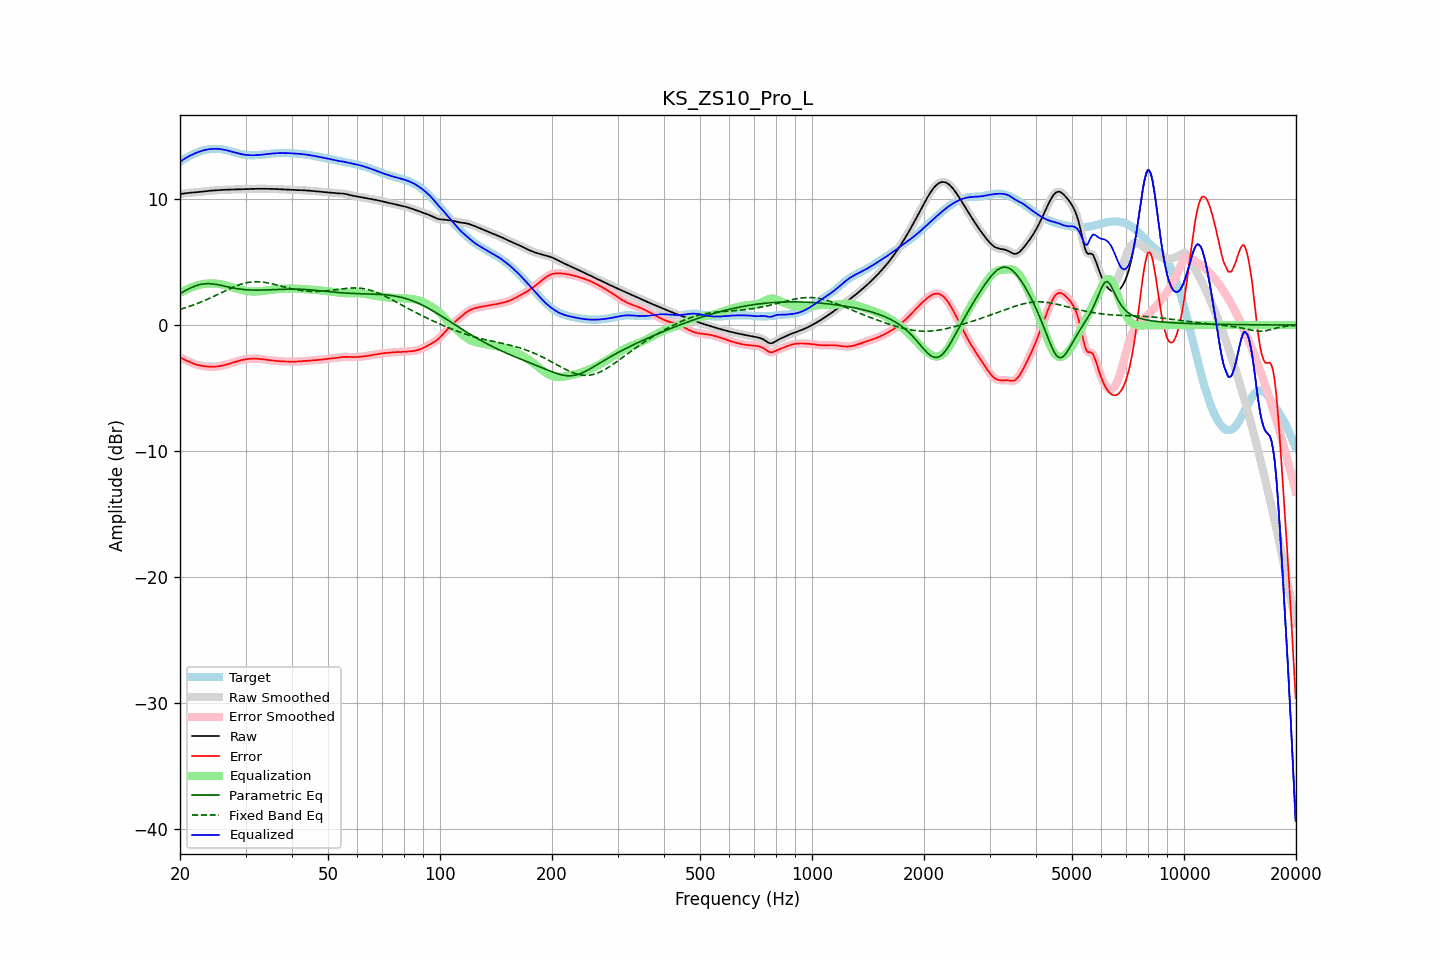

The data file committed next to this chart (first rows):
frequency, raw, error, smoothed, error_smoothed, equalization, parametric_eq, fixed_band_eq, equalized_raw, equalized_smoothed, target
20.00, 10.40, -2.58, 10.40, -2.58, 2.57, 2.50, 1.25, 12.97, 12.97, 12.98
20.20, 10.42, -2.64, 10.42, -2.64, 2.64, 2.57, 1.29, 13.06, 13.06, 13.06
20.40, 10.44, -2.70, 10.44, -2.70, 2.70, 2.64, 1.33, 13.15, 13.15, 13.14
20.61, 10.46, -2.76, 10.46, -2.76, 2.77, 2.71, 1.37, 13.23, 13.23, 13.22
20.81, 10.48, -2.82, 10.48, -2.82, 2.83, 2.78, 1.41, 13.31, 13.31, 13.30
21.02, 10.49, -2.87, 10.49, -2.88, 2.88, 2.85, 1.45, 13.38, 13.38, 13.37
21.23, 10.51, -2.93, 10.51, -2.93, 2.94, 2.91, 1.49, 13.44, 13.44, 13.44
21.44, 10.52, -2.99, 10.52, -2.99, 2.99, 2.97, 1.54, 13.50, 13.50, 13.50
21.66, 10.53, -3.04, 10.53, -3.04, 3.04, 3.03, 1.58, 13.56, 13.56, 13.57
21.87, 10.54, -3.09, 10.54, -3.09, 3.08, 3.08, 1.63, 13.62, 13.62, 13.62
22.09, 10.55, -3.13, 10.55, -3.13, 3.13, 3.13, 1.68, 13.68, 13.68, 13.68
22.31, 10.56, -3.16, 10.56, -3.17, 3.16, 3.17, 1.73, 13.73, 13.73, 13.73
22.54, 10.58, -3.20, 10.58, -3.20, 3.20, 3.21, 1.78, 13.77, 13.78, 13.78
22.76, 10.59, -3.22, 10.59, -3.22, 3.22, 3.23, 1.83, 13.82, 13.82, 13.82
22.99, 10.61, -3.25, 10.61, -3.25, 3.25, 3.26, 1.88, 13.86, 13.86, 13.86
23.22, 10.62, -3.27, 10.62, -3.27, 3.27, 3.27, 1.93, 13.89, 13.89, 13.89
23.45, 10.64, -3.28, 10.64, -3.28, 3.28, 3.29, 1.99, 13.92, 13.92, 13.92
23.69, 10.65, -3.29, 10.65, -3.30, 3.30, 3.29, 2.05, 13.95, 13.95, 13.95
23.92, 10.66, -3.30, 10.66, -3.30, 3.30, 3.29, 2.10, 13.97, 13.97, 13.97
24.16, 10.67, -3.31, 10.67, -3.31, 3.31, 3.28, 2.16, 13.98, 13.98, 13.98
24.40, 10.68, -3.31, 10.68, -3.31, 3.31, 3.27, 2.22, 13.99, 13.99, 13.99
24.65, 10.69, -3.31, 10.69, -3.31, 3.31, 3.26, 2.28, 14.00, 14.00, 14.00
24.89, 10.70, -3.30, 10.70, -3.30, 3.30, 3.24, 2.34, 14.00, 14.00, 14.00
25.14, 10.71, -3.29, 10.71, -3.29, 3.29, 3.22, 2.41, 14.00, 14.00, 14.00
25.39, 10.72, -3.27, 10.72, -3.27, 3.27, 3.19, 2.47, 13.99, 13.99, 13.99
25.65, 10.73, -3.25, 10.73, -3.25, 3.25, 3.17, 2.53, 13.98, 13.98, 13.98
25.91, 10.74, -3.23, 10.74, -3.22, 3.22, 3.14, 2.59, 13.96, 13.96, 13.96
26.16, 10.74, -3.20, 10.74, -3.20, 3.20, 3.11, 2.65, 13.94, 13.94, 13.94
26.43, 10.75, -3.16, 10.75, -3.17, 3.17, 3.08, 2.72, 13.92, 13.92, 13.92
26.69, 10.76, -3.13, 10.76, -3.13, 3.13, 3.06, 2.78, 13.89, 13.89, 13.89
26.96, 10.76, -3.10, 10.76, -3.10, 3.10, 3.03, 2.84, 13.85, 13.86, 13.86
27.23, 10.76, -3.06, 10.76, -3.06, 3.06, 3.00, 2.90, 13.82, 13.82, 13.82
27.50, 10.77, -3.02, 10.77, -3.02, 3.02, 2.97, 2.95, 13.79, 13.79, 13.79
27.77, 10.77, -2.98, 10.77, -2.98, 2.98, 2.95, 3.01, 13.75, 13.75, 13.75
28.05, 10.78, -2.94, 10.78, -2.94, 2.94, 2.92, 3.06, 13.72, 13.71, 13.72
28.33, 10.78, -2.90, 10.78, -2.90, 2.90, 2.90, 3.11, 13.68, 13.68, 13.68
28.62, 10.79, -2.86, 10.79, -2.86, 2.86, 2.88, 3.16, 13.65, 13.65, 13.65
28.90, 10.79, -2.83, 10.79, -2.83, 2.83, 2.86, 3.21, 13.62, 13.62, 13.62
29.19, 10.79, -2.79, 10.79, -2.79, 2.79, 2.85, 3.25, 13.59, 13.59, 13.59
29.48, 10.80, -2.76, 10.80, -2.76, 2.76, 2.83, 3.29, 13.56, 13.56, 13.56
29.78, 10.80, -2.74, 10.80, -2.74, 2.74, 2.82, 3.32, 13.54, 13.54, 13.54
30.08, 10.80, -2.72, 10.80, -2.72, 2.72, 2.81, 3.35, 13.52, 13.52, 13.52
30.38, 10.81, -2.70, 10.81, -2.70, 2.70, 2.80, 3.38, 13.51, 13.51, 13.51
30.68, 10.81, -2.69, 10.81, -2.69, 2.69, 2.79, 3.40, 13.50, 13.50, 13.50
30.99, 10.81, -2.68, 10.81, -2.68, 2.68, 2.78, 3.42, 13.49, 13.49, 13.49
31.30, 10.82, -2.67, 10.82, -2.67, 2.67, 2.78, 3.43, 13.49, 13.49, 13.49
31.61, 10.82, -2.67, 10.82, -2.67, 2.67, 2.78, 3.44, 13.49, 13.49, 13.49
31.93, 10.82, -2.67, 10.82, -2.67, 2.67, 2.78, 3.44, 13.49, 13.49, 13.49
32.24, 10.83, -2.67, 10.83, -2.67, 2.68, 2.78, 3.44, 13.50, 13.50, 13.50
32.57, 10.83, -2.68, 10.83, -2.68, 2.68, 2.78, 3.44, 13.51, 13.51, 13.51
32.89, 10.83, -2.69, 10.83, -2.69, 2.70, 2.78, 3.43, 13.52, 13.52, 13.52
33.22, 10.83, -2.71, 10.83, -2.71, 2.71, 2.78, 3.42, 13.54, 13.54, 13.54
33.55, 10.83, -2.72, 10.83, -2.72, 2.72, 2.79, 3.40, 13.55, 13.55, 13.55
33.89, 10.83, -2.74, 10.83, -2.74, 2.74, 2.79, 3.39, 13.57, 13.57, 13.57
34.23, 10.82, -2.76, 10.82, -2.76, 2.76, 2.79, 3.36, 13.58, 13.58, 13.58
34.57, 10.82, -2.77, 10.82, -2.77, 2.77, 2.80, 3.34, 13.60, 13.60, 13.60
34.92, 10.82, -2.79, 10.82, -2.79, 2.79, 2.81, 3.31, 13.61, 13.61, 13.61
35.27, 10.82, -2.81, 10.82, -2.81, 2.81, 2.81, 3.28, 13.62, 13.62, 13.62
35.62, 10.81, -2.82, 10.81, -2.82, 2.82, 2.82, 3.25, 13.64, 13.64, 13.64
35.97, 10.81, -2.84, 10.81, -2.84, 2.84, 2.82, 3.22, 13.64, 13.64, 13.65
... 635 more rows
